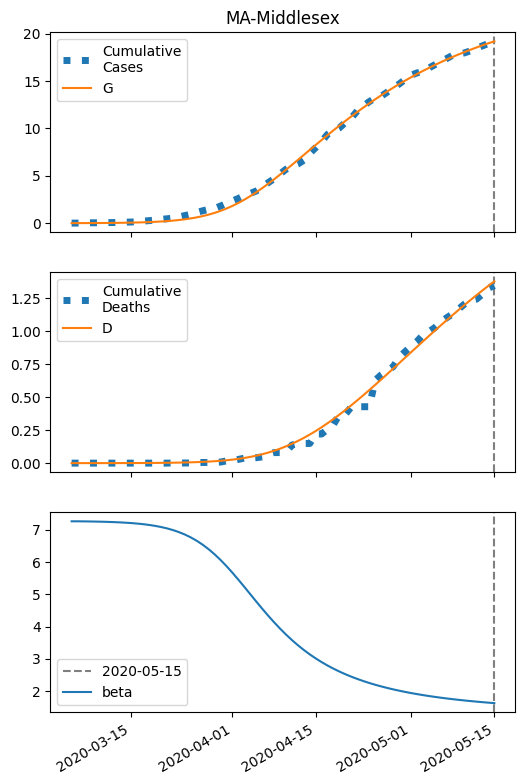

Values plotted in this chart, from the file beside it:
series, 2020-03-05, 2020-03-06, 2020-03-07, 2020-03-08, 2020-03-09, 2020-03-10, 2020-03-11, 2020-03-12, 2020-03-13, 2020-03-14, 2020-03-15, 2020-03-16, 2020-03-17, 2020-03-18, 2020-03-19, 2020-03-20, 2020-03-21, 2020-03-22, 2020-03-23, 2020-03-24, 2020-03-25, 2020-03-26, 2020-03-27
S, 72793, 72791, 72789, 72787, 72784, 72780, 72775, 72769, 72761, 72751, 72740, 72725, 72707, 72685, 72657, 72623, 72581, 72529, 72467, 72390, 72298, 72187, 72054
I, 5.0, 6.233, 7.769, 9.683, 12.07, 15.03, 18.73, 23.32, 29.04, 36.14, 44.95, 55.88, 69.42, 86.16, 106.8, 132.2, 163.4, 201.6, 248, 304.3, 372, 452.8, 548.5
IH, 0.2022, 0.3585, 0.5292, 0.7233, 0.9507, 1.223, 1.553, 1.958, 2.457, 3.074, 3.837, 4.784, 5.958, 7.413, 9.215, 11.44, 14.19, 17.58, 21.74, 26.84, 33.05, 40.59, 49.69
IN, 0.2046, 0.3942, 0.6204, 0.893, 1.224, 1.628, 2.125, 2.736, 3.49, 4.424, 5.579, 7.011, 8.786, 10.98, 13.71, 17.08, 21.24, 26.38, 32.7, 40.46, 49.96, 61.53, 75.57
D, 0.01, 0.01912, 0.03529, 0.05916, 0.09178, 0.1347, 0.1898, 0.2599, 0.3482, 0.459, 0.5976, 0.7707, 0.9865, 1.255, 1.59, 2.005, 2.521, 3.161, 3.954, 4.935, 6.146, 7.636, 9.467
R, 0.0, 0.0517, 0.1457, 0.2872, 0.4839, 0.7461, 1.087, 1.525, 2.081, 2.782, 3.664, 4.769, 6.151, 7.875, 10.03, 12.7, 16.03, 20.16, 25.28, 31.62, 39.46, 49.11, 60.99
G, 5.0, 6.64, 8.683, 11.23, 14.4, 18.35, 23.27, 29.39, 37, 46.46, 58.21, 72.8, 90.89, 113.3, 140.9, 175.1, 217, 268.5, 331.3, 407.7, 500.2, 611.3, 743.8
H, 36409, 36409, 36409, 36409, 36409, 36409, 36409, 36409, 36409, 36409, 36409, 36409, 36409, 36409, 36409, 36409, 36409, 36409, 36409, 36409, 36409, 36409, 36409
beta, 7.26, 7.26, 7.258, 7.255, 7.252, 7.248, 7.243, 7.236, 7.228, 7.218, 7.206, 7.19, 7.172, 7.148, 7.12, 7.085, 7.042, 6.99, 6.927, 6.852, 6.763, 6.659, 6.537
